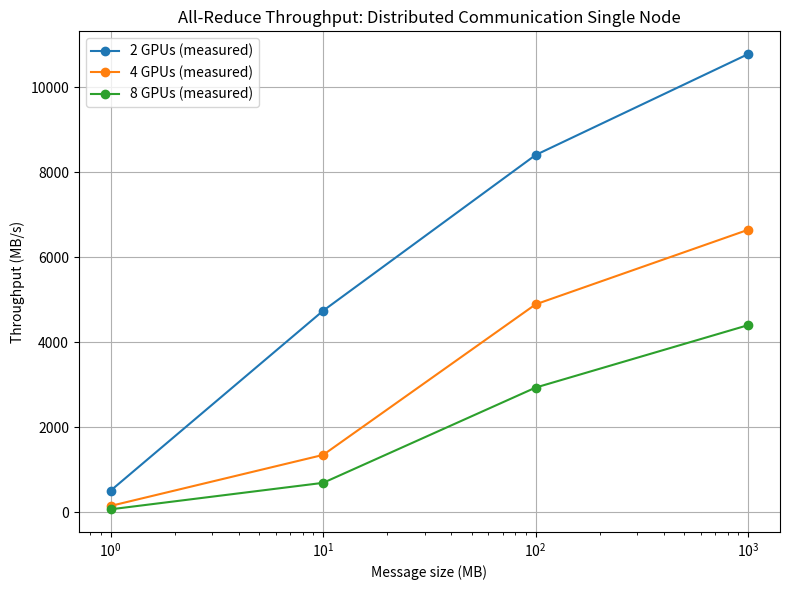

Recreate this plot in Python.
import matplotlib.pyplot as plt
import numpy as np

sizes = np.array([1, 10, 100, 1000])  # MB
gpus = [2, 4, 8]

# time in ms for each configuration
measured = {
    2: [1.97, 2.11, 11.90, 92.79],
    4: [6.76, 7.42, 20.45, 150.51],
    8: [14.77, 14.48, 34.11, 227.25]
}

for n in gpus:
    times = np.array(measured[n]) / 1000  # convert ms to s
    throughputs = sizes / times  # MB/s
    measured[n] = throughputs.tolist()

plt.figure(figsize=(8,6))
for n in gpus:
    plt.plot(sizes, measured[n], marker='o', label=f"{n} GPUs (measured)")

plt.xscale('log')
plt.xlabel("Message size (MB)")
plt.ylabel("Throughput (MB/s)")
plt.title("All-Reduce Throughput: Distributed Communication Single Node")
plt.legend()
plt.grid(True)
plt.tight_layout()

plt.savefig("problem_1_plot.png")
plt.show()
